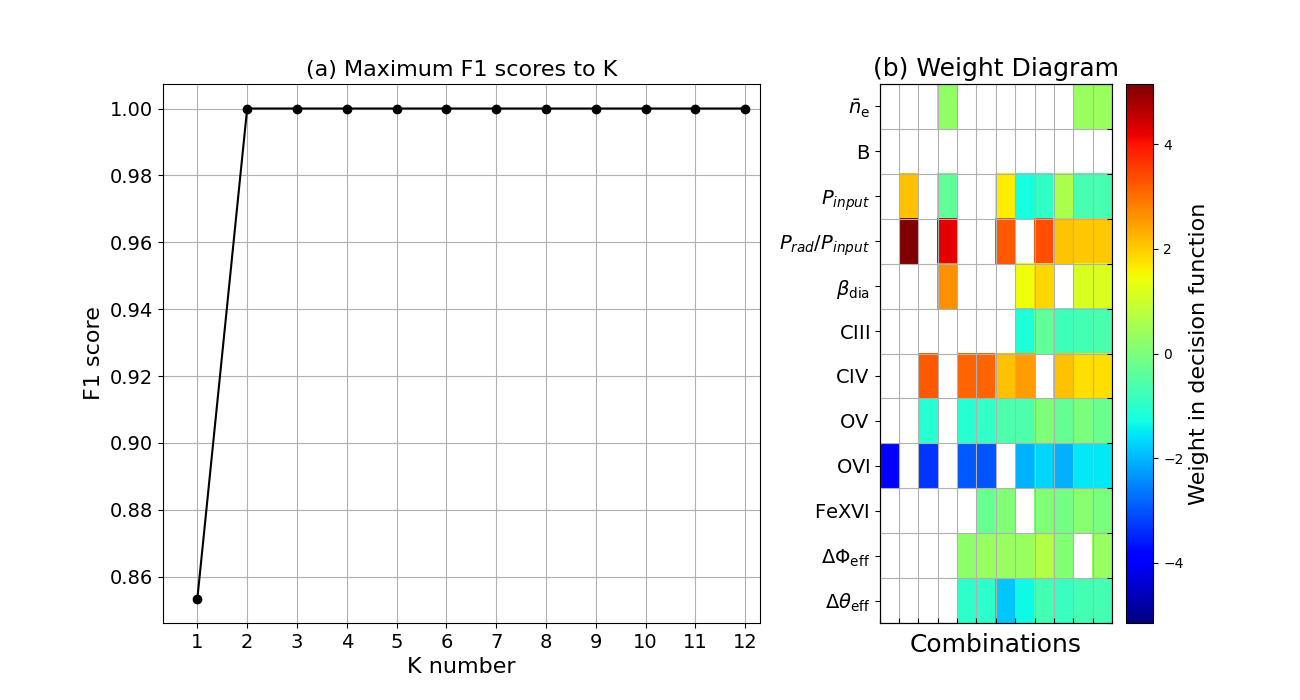

Source data for this figure (header and first rows):
K, 1.0, 2.0, 3.0, 4.0, 5.0, 6.0, 7.0, 8.0, 9.0, 10.0, 11.0, 12.0
TruePositive, 0.925, 1.0, 1.0, 1.0, 1.0, 1.0, 1.0, 1.0, 1.0, 1.0, 1.0, 1.0
FalsePositive, 0.25, 0.0, 0.0, 0.0, 0.0, 0.0, 0.0, 0.0, 0.0, 0.0, 0.0, 0.0
Precision, 0.81, 1.0, 1.0, 1.0, 1.0, 1.0, 1.0, 1.0, 1.0, 1.0, 1.0, 1.0
F-measure, 0.8535, 1.0, 1.0, 1.0, 1.0, 1.0, 1.0, 1.0, 1.0, 1.0, 1.0, 1.0
weight0, 0.0, 0.0, 0.0, 0.2781, 0.0, 0.0, 0.0, 0.0, 0.0, 0.0, 0.3601, 0.3756
weight1, 0.0, 0.0, 0.0, 0.0, 0.0, 0.0, 0.0, 0.0, 0.0, 0.0, 0.0, 0.0
weight2, 0.0, 2.12, 0.0, -0.3303, 0.0, 0.0, 1.612, -1.27, -0.9561, 0.5679, -0.6589, -0.6767
weight3, 0.0, 5.148, 0.0, 4.26, 0.0, 0.0, 3.229, 0.0, 3.368, 2.077, 2.05, 2.043
weight4, 0.0, 0.0, 0.0, 2.65, 0.0, 0.0, 0.0, 1.434, 1.857, 0.0, 1.164, 1.202
weight5, 0.0, 0.0, 0.0, 0.0, 0.0, 0.0, 0.0, -1.135, -0.3456, -0.7665, -0.69, -0.6278
weight6, 0.0, 0.0, 3.223, 0.0, 3.126, 3.133, 2.111, 2.528, 0.0, 2.11, 1.783, 1.779
weight7, 0.0, 0.0, -1.08, 0.0, -1.074, -0.9592, -0.5788, -0.5838, 0.00245, -0.3097, -0.0378, -0.2074
weight8, -3.986, 0.0, -3.298, 0.0, -2.941, -2.983, 0.0, -2.084, -1.718, -2.079, -1.498, -1.504
weight9, 0.0, 0.0, 0.0, 0.0, 0.0, -0.261, 0.07752, 0.0, 0.06872, -0.08186, 0.1361, -0.02253
weight10, 0.0, 0.0, 0.0, 0.0, 0.2228, 0.3518, 0.3472, 0.3328, 0.6662, 0.1041, 0.0, 0.3463
weight11, 0.0, 0.0, 0.0, 0.0, -0.9747, -0.9704, -1.883, -1.361, -0.7047, -0.8507, -0.6936, -0.712
bias, 1.92, -3.837, 0.6695, -3.402, 1.292, 1.332, -1.896, 1.503, -1.205, -0.235, -0.8501, -0.8784
